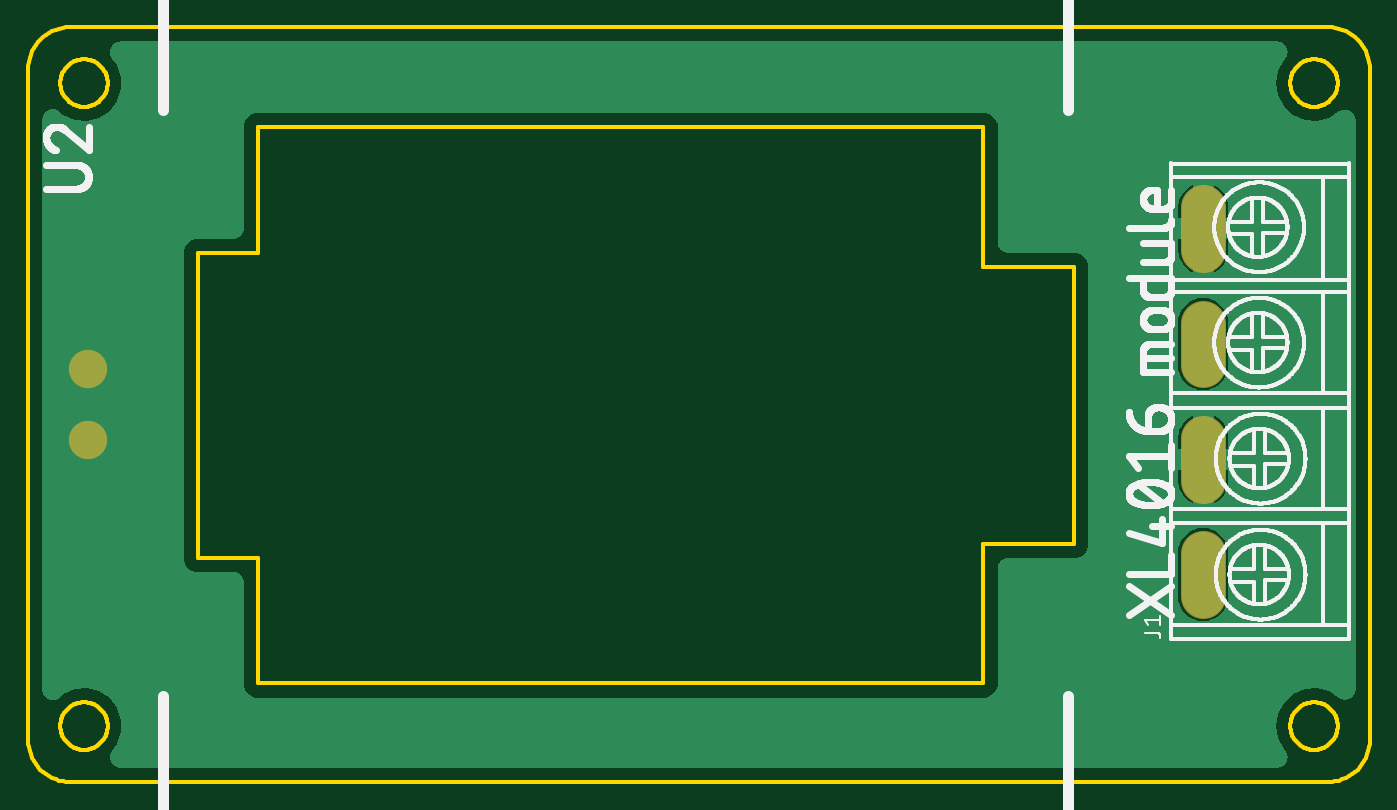
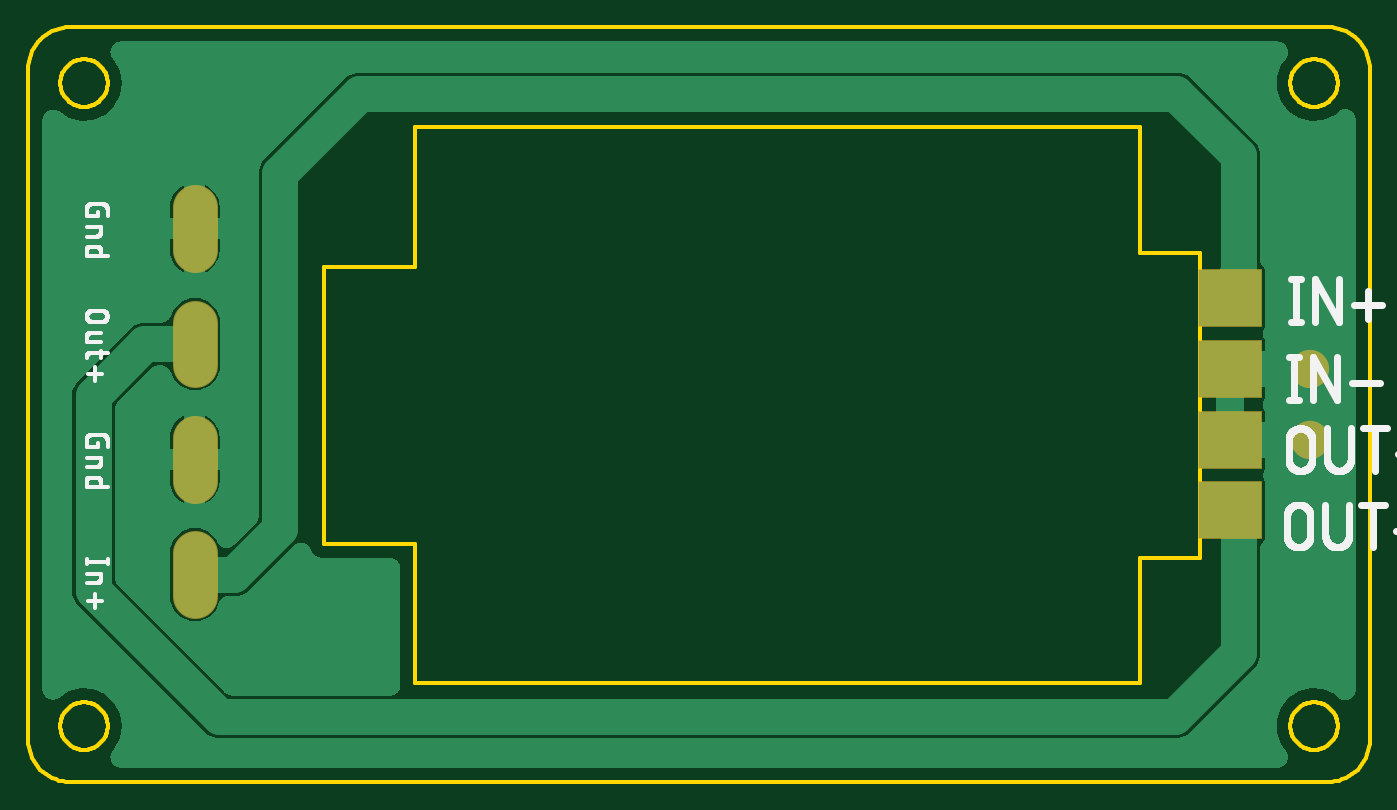
Circuit board: 8 layer files. Board 96.0 x 54.0 mm.
- bottom_copper: copper_bottom.gbr (38320 bytes)
- top_copper: copper_top.gbr (23328 bytes)
- outline: profile.gbr (9365 bytes)
- bottom_silk: silkscreen_bottom.gbr (32211 bytes)
- top_silk: silkscreen_top.gbr (78382 bytes)
- bottom_mask: soldermask_bottom.gbr (494 bytes)
- top_mask: soldermask_top.gbr (382 bytes)
- paste: solderpaste_bottom.gbr (257 bytes)

=== bottom_copper: copper_bottom.gbr (38320 bytes, source omitted) ===
=== top_copper: copper_top.gbr (23328 bytes, source omitted) ===
=== outline: profile.gbr (9365 bytes, source omitted) ===
=== bottom_silk: silkscreen_bottom.gbr (32211 bytes, source omitted) ===
=== top_silk: silkscreen_top.gbr (78382 bytes, source omitted) ===
=== bottom_mask: soldermask_bottom.gbr ===
G04 EAGLE Gerber RS-274X export*
G75*
%MOMM*%
%FSLAX34Y34*%
%LPD*%
%INSoldermask Bottom*%
%IPPOS*%
%AMOC8*
5,1,8,0,0,1.08239X$1,22.5*%
G01*
%ADD10C,3.251200*%
%ADD11R,4.648200X4.203200*%
%ADD12C,2.743200*%


D10*
X937400Y236500D02*
X937400Y206020D01*
X937400Y288520D02*
X937400Y319000D01*
X937400Y371020D02*
X937400Y401500D01*
X937400Y453570D02*
X937400Y484050D01*
D11*
X196380Y419320D03*
X196380Y368320D03*
X196380Y317320D03*
X196380Y267320D03*
D12*
X139700Y368300D03*
X139700Y317500D03*
M02*

=== top_mask: soldermask_top.gbr ===
G04 EAGLE Gerber RS-274X export*
G75*
%MOMM*%
%FSLAX34Y34*%
%LPD*%
%INSoldermask Top*%
%IPPOS*%
%AMOC8*
5,1,8,0,0,1.08239X$1,22.5*%
G01*
%ADD10C,3.251200*%
%ADD11C,2.743200*%


D10*
X937400Y236500D02*
X937400Y206020D01*
X937400Y288520D02*
X937400Y319000D01*
X937400Y371020D02*
X937400Y401500D01*
X937400Y453570D02*
X937400Y484050D01*
D11*
X139700Y368300D03*
X139700Y317500D03*
M02*

=== paste: solderpaste_bottom.gbr ===
G04 EAGLE Gerber RS-274X export*
G75*
%MOMM*%
%FSLAX34Y34*%
%LPD*%
%INSolderpaste Bottom*%
%IPPOS*%
%AMOC8*
5,1,8,0,0,1.08239X$1,22.5*%
G01*
%ADD10R,4.445000X4.000000*%


D10*
X196380Y419320D03*
X196380Y368320D03*
X196380Y317320D03*
X196380Y267320D03*
M02*

